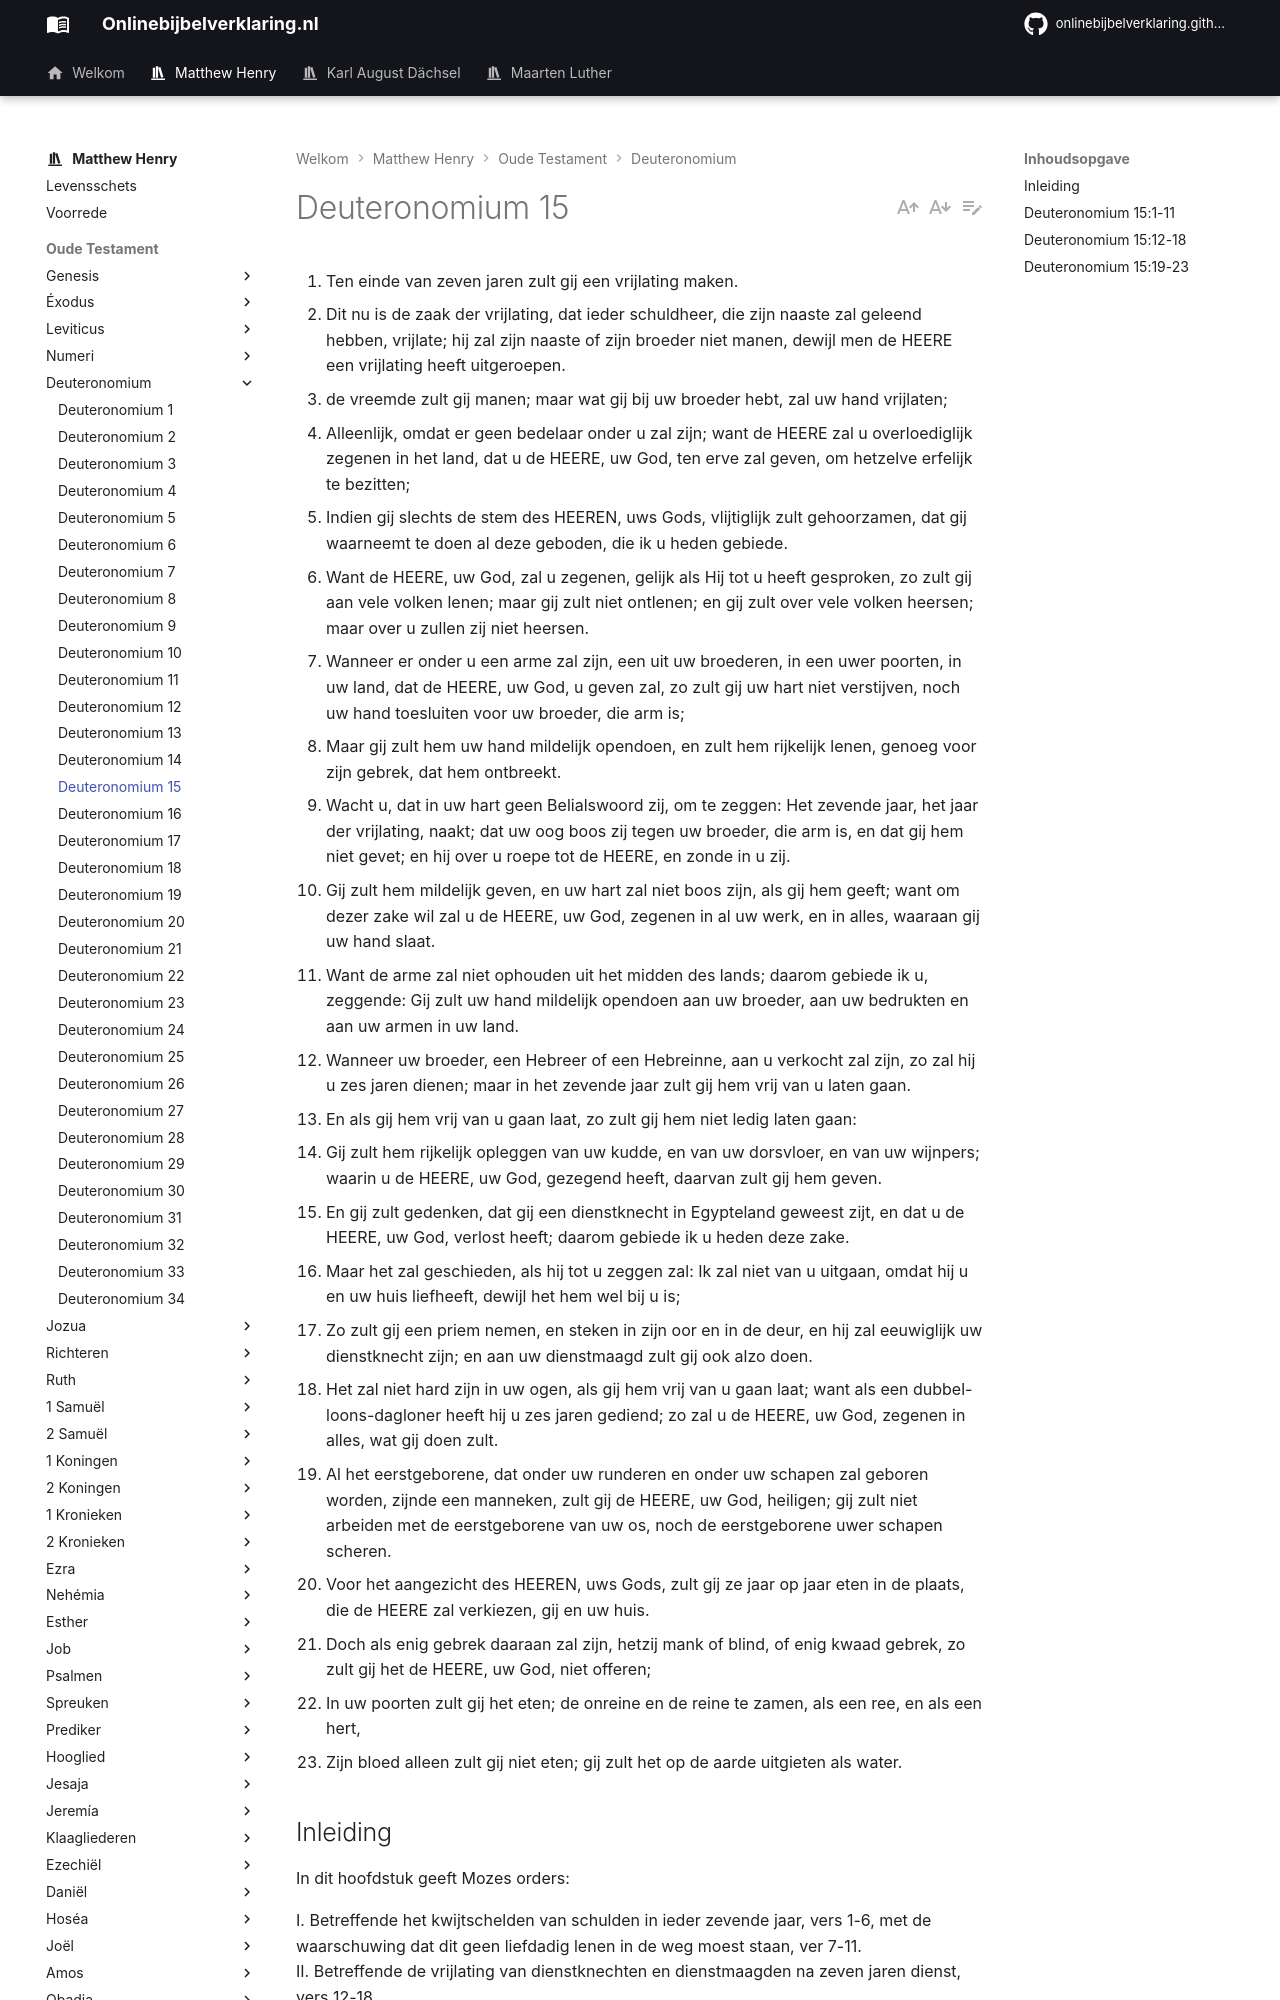

repository: onlinebijbelverklaring/dev-preview · page: matthewhenry/Deuteronomium/Deuteronomium15/index.html · generator: mkdocs

1. Ten einde van zeven jaren zult gij een vrijlating maken. 
2. Dit nu is de zaak der vrijlating, dat ieder schuldheer, die zijn naaste zal geleend hebben, vrijlate; hij zal zijn naaste of zijn broeder niet manen, dewijl men de HEERE een vrijlating heeft uitgeroepen. 
3. de vreemde zult gij manen; maar wat gij bij uw broeder hebt, zal uw hand vrijlaten; 
4. Alleenlijk, omdat er geen bedelaar onder u zal zijn; want de HEERE zal u overloediglijk zegenen in het land, dat u de HEERE, uw God, ten erve zal geven, om hetzelve erfelijk te bezitten; 
5. Indien gij slechts de stem des HEEREN, uws Gods, vlijtiglijk zult gehoorzamen, dat gij waarneemt te doen al deze geboden, die ik u heden gebiede. 
6. Want de HEERE, uw God, zal u zegenen, gelijk als Hij tot u heeft gesproken, zo zult gij aan vele volken lenen; maar gij zult niet ontlenen; en gij zult over vele volken heersen; maar over u zullen zij niet heersen. 
7. Wanneer er onder u een arme zal zijn, een uit uw broederen, in een uwer poorten, in uw land, dat de HEERE, uw God, u geven zal, zo zult gij uw hart niet verstijven, noch uw hand toesluiten voor uw broeder, die arm is; 
8. Maar gij zult hem uw hand mildelijk opendoen, en zult hem rijkelijk lenen, genoeg voor zijn gebrek, dat hem ontbreekt. 
9. Wacht u, dat in uw hart geen Belialswoord zij, om te zeggen: Het zevende jaar, het jaar der vrijlating, naakt; dat uw oog boos zij tegen uw broeder, die arm is, en dat gij hem niet gevet; en hij over u roepe tot de HEERE, en zonde in u zij. 
10. Gij zult hem mildelijk geven, en uw hart zal niet boos zijn, als gij hem geeft; want om dezer zake wil zal u de HEERE, uw God, zegenen in al uw werk, en in alles, waaraan gij uw hand slaat. 
11. Want de arme zal niet ophouden uit het midden des lands; daarom gebiede ik u, zeggende: Gij zult uw hand mildelijk opendoen aan uw broeder, aan uw bedrukten en aan uw armen in uw land. 
12. Wanneer uw broeder, een Hebreer of een Hebreinne, aan u verkocht zal zijn, zo zal hij u zes jaren dienen; maar in het zevende jaar zult gij hem vrij van u laten gaan. 
13. En als gij hem vrij van u gaan laat, zo zult gij hem niet ledig laten gaan: 
14. Gij zult hem rijkelijk opleggen van uw kudde, en van uw dorsvloer, en van uw wijnpers; waarin u de HEERE, uw God, gezegend heeft, daarvan zult gij hem geven. 
15. En gij zult gedenken, dat gij een dienstknecht in Egypteland geweest zijt, en dat u de HEERE, uw God, verlost heeft; daarom gebiede ik u heden deze zake. 
16. Maar het zal geschieden, als hij tot u zeggen zal: Ik zal niet van u uitgaan, omdat hij u en uw huis liefheeft, dewijl het hem wel bij u is; 
17. Zo zult gij een priem nemen, en steken in zijn oor en in de deur, en hij zal eeuwiglijk uw dienstknecht zijn; en aan uw dienstmaagd zult gij ook alzo doen. 
18. Het zal niet hard zijn in uw ogen, als gij hem vrij van u gaan laat; want als een dubbel-loons-dagloner heeft hij u zes jaren gediend; zo zal u de HEERE, uw God, zegenen in alles, wat gij doen zult. 
19. Al het eerstgeborene, dat onder uw runderen en onder uw schapen zal geboren worden, zijnde een manneken, zult gij de HEERE, uw God, heiligen; gij zult niet arbeiden met de eerstgeborene van uw os, noch de eerstgeborene uwer schapen scheren. 
20. Voor het aangezicht des HEEREN, uws Gods, zult gij ze jaar op jaar eten in de plaats, die de HEERE zal verkiezen, gij en uw huis. 
21. Doch als enig gebrek daaraan zal zijn, hetzij mank of blind, of enig kwaad gebrek, zo zult gij het de HEERE, uw God, niet offeren; 
22. In uw poorten zult gij het eten; de onreine en de reine te zamen, als een ree, en als een hert, 
23. Zijn bloed alleen zult gij niet eten; gij zult het op de aarde uitgieten als water. 

## Inleiding

In dit hoofdstuk geeft Mozes orders:

I. Betreffende het kwijtschelden van schulden in ieder zevende jaar, vers 1-6, met de waarschuwing dat dit geen liefdadig lenen in de weg moest staan, ver 7-11.  
II. Betreffende de vrijlating van dienstknechten en dienstmaagden na zeven jaren dienst, vers 12-18.  
III. Betreffende het Gode heiligen van de eerstelingen van hun vee, vers 19-23.
